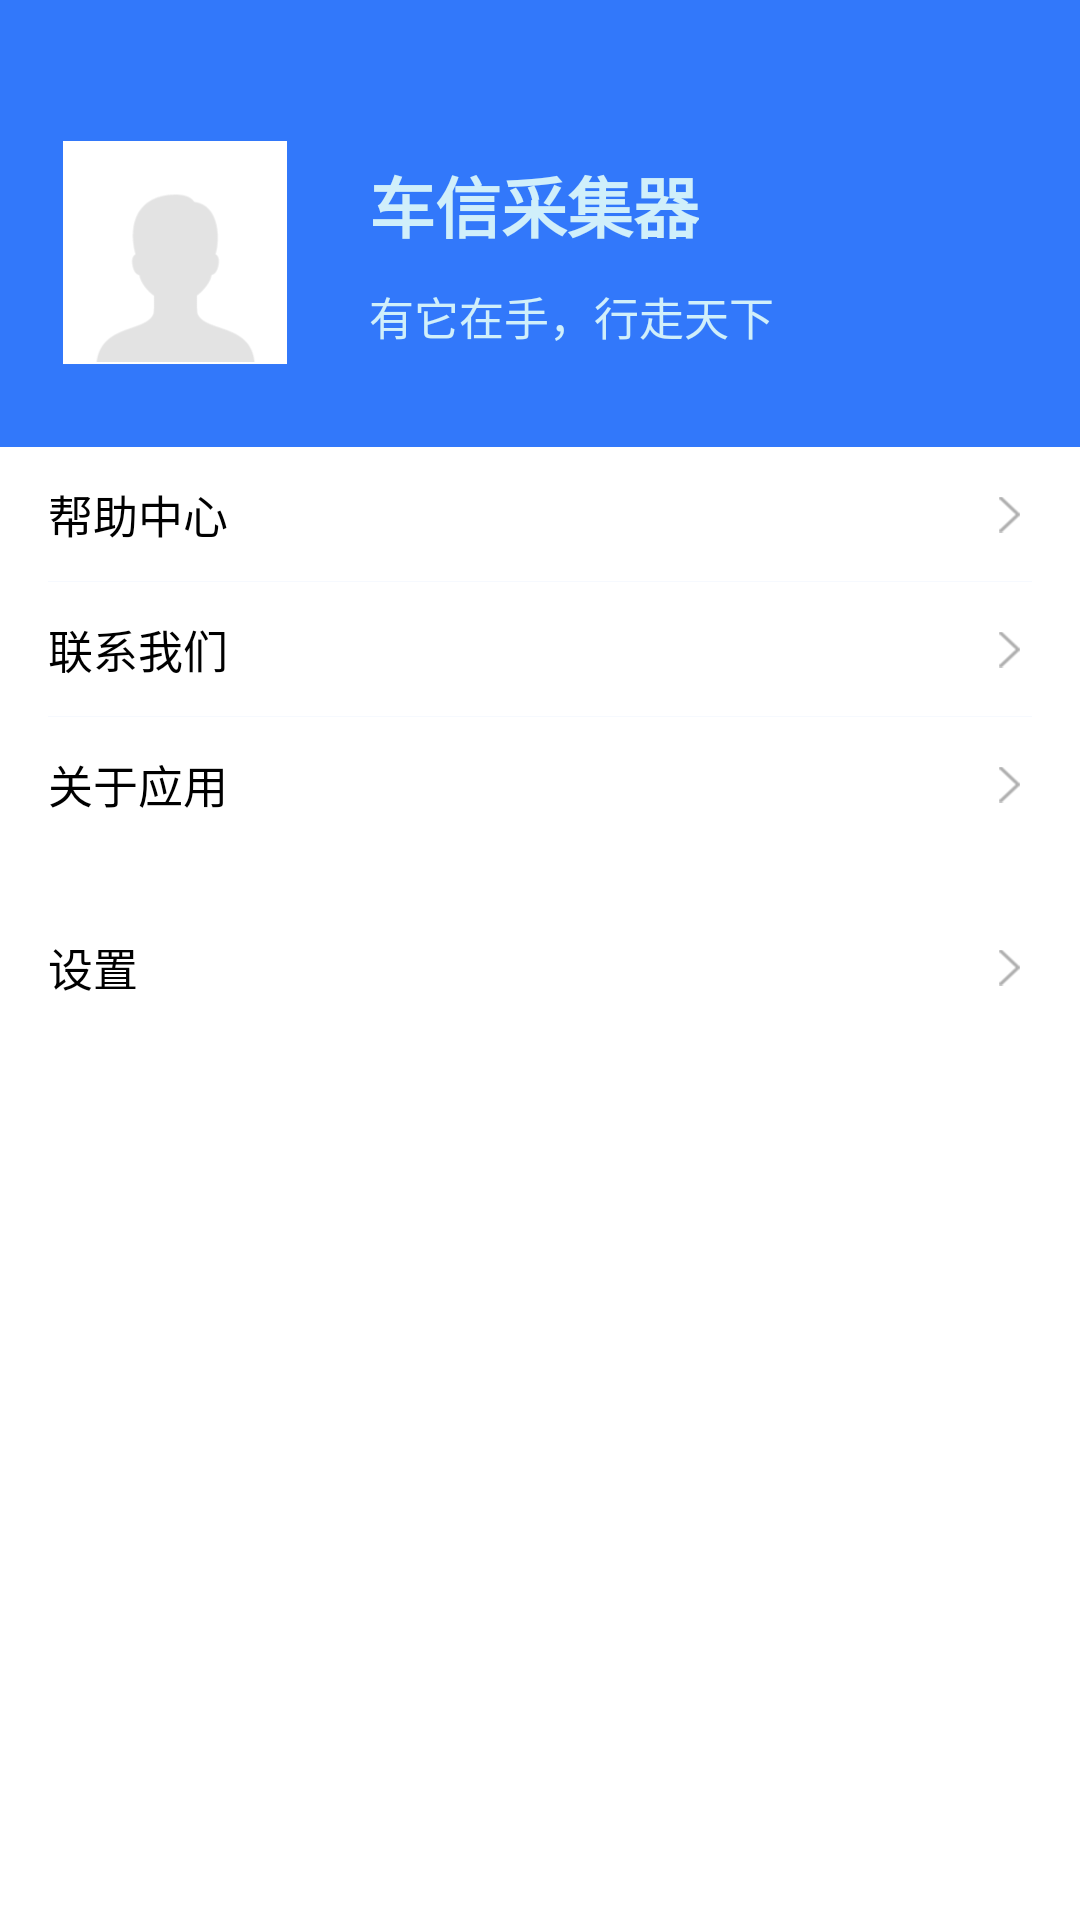

The Android layout XML behind this screen, and the referenced resources:
<!-- AndroidManifest.xml: application theme AppTheme -->
<!-- res/layout/fragment_me.xml -->
<LinearLayout xmlns:android="http://schemas.android.com/apk/res/android"
    android:layout_width="match_parent"
    android:layout_height="match_parent"
    android:orientation="vertical">

    <RelativeLayout
        android:id="@+id/rl_head_content"
        android:layout_width="match_parent"
        android:layout_height="wrap_content"
        android:background="@color/colorPrimary"
        android:paddingBottom="22dp"
        android:paddingLeft="16dp"
        android:paddingRight="16dp"
        android:paddingTop="42dp">

        <ImageView
            android:id="@+id/iv_head_portrait"
            android:layout_width="75dp"
            android:layout_height="75dp"
            android:layout_margin="5dp"
            android:scaleType="fitXY"
            android:src="@mipmap/ic_default_avatar"/>

        <TextView
            android:id="@+id/tv_username"
            android:layout_width="wrap_content"
            android:layout_height="wrap_content"
            android:layout_marginLeft="22dp"
            android:layout_marginStart="22dp"
            android:layout_marginTop="10dp"
            android:layout_toEndOf="@+id/iv_head_portrait"
            android:layout_toRightOf="@+id/iv_head_portrait"
            android:textColor="@color/white_drak"
            android:text="@string/app_name"
            android:textStyle="bold"
            android:textSize="22sp"/>

        <TextView
            android:id="@+id/tv_account"
            android:layout_width="wrap_content"
            android:layout_height="wrap_content"
            android:layout_below="@id/tv_username"
            android:layout_marginLeft="22dp"
            android:layout_marginStart="22dp"
            android:layout_marginTop="10dp"
            android:layout_toEndOf="@+id/iv_head_portrait"
            android:layout_toRightOf="@+id/iv_head_portrait"
            android:textColor="@color/white_drak"
            android:text="有它在手，行走天下"
            android:textSize="15sp"/>

        <ImageView
            android:layout_width="wrap_content"
            android:layout_height="wrap_content"
            android:layout_alignParentRight="true"
            android:layout_centerVertical="true"
            android:src="@mipmap/bg_arrow_white"
            android:visibility="gone"/>
    </RelativeLayout>

    <LinearLayout
        android:layout_width="match_parent"
        android:layout_height="wrap_content"
        android:background="@color/white"
        android:orientation="vertical">

        <RelativeLayout
            android:id="@+id/rl_help_center"
            android:layout_width="match_parent"
            android:layout_height="45dp"
            android:background="?attr/selectableItemBackground"
            android:paddingLeft="16dp"
            android:paddingRight="16dp">

            <TextView
                android:layout_width="wrap_content"
                android:layout_height="wrap_content"
                android:layout_centerVertical="true"
                android:text="帮助中心"
                android:textColor="@color/black"
                android:textSize="15sp"/>

            <ImageView
                android:layout_width="wrap_content"
                android:layout_height="wrap_content"
                android:layout_alignParentRight="true"
                android:layout_centerVertical="true"
                android:src="@mipmap/bg_arrow_gray"/>

            <View
                android:layout_width="match_parent"
                android:layout_height="1px"
                android:layout_alignParentBottom="true"
                android:background="@color/gray_bg"/>
        </RelativeLayout>

        <RelativeLayout
            android:id="@+id/rl_contact_us"
            android:layout_width="match_parent"
            android:layout_height="45dp"
            android:background="?attr/selectableItemBackground"
            android:paddingLeft="16dp"
            android:paddingRight="16dp">

            <TextView
                android:layout_width="wrap_content"
                android:layout_height="wrap_content"
                android:layout_centerVertical="true"
                android:text="联系我们"
                android:textColor="@color/black"
                android:textSize="15sp"/>

            <ImageView
                android:layout_width="wrap_content"
                android:layout_height="wrap_content"
                android:layout_alignParentRight="true"
                android:layout_centerVertical="true"
                android:src="@mipmap/bg_arrow_gray"/>

            <View
                android:layout_width="match_parent"
                android:layout_height="1px"
                android:layout_alignParentBottom="true"
                android:background="@color/gray_bg"/>
        </RelativeLayout>

        <RelativeLayout
            android:id="@+id/rl_about_hibeauty"
            android:layout_width="match_parent"
            android:layout_height="45dp"
            android:background="?attr/selectableItemBackground"
            android:paddingLeft="16dp"
            android:paddingRight="16dp">

            <TextView
                android:layout_width="wrap_content"
                android:layout_height="wrap_content"
                android:layout_centerVertical="true"
                android:text="关于应用"
                android:textColor="@color/black"
                android:textSize="15sp"/>

            <ImageView
                android:layout_width="wrap_content"
                android:layout_height="wrap_content"
                android:layout_alignParentRight="true"
                android:layout_centerVertical="true"
                android:src="@mipmap/bg_arrow_gray"/>
        </RelativeLayout>
    </LinearLayout>

    <LinearLayout
        android:layout_width="match_parent"
        android:layout_height="wrap_content"
        android:layout_marginTop="16dp"
        android:background="@color/white"
        android:orientation="vertical">

        <RelativeLayout
            android:id="@+id/rl_setting"
            android:layout_width="match_parent"
            android:layout_height="45dp"
            android:background="?attr/selectableItemBackground"
            android:paddingLeft="16dp"
            android:paddingRight="16dp">

            <TextView
                android:layout_width="wrap_content"
                android:layout_height="wrap_content"
                android:layout_centerVertical="true"
                android:text="设置"
                android:textColor="@color/black"
                android:textSize="15sp"/>

            <ImageView
                android:layout_width="wrap_content"
                android:layout_height="wrap_content"
                android:layout_alignParentRight="true"
                android:layout_centerVertical="true"
                android:src="@mipmap/bg_arrow_gray"/>
        </RelativeLayout>
    </LinearLayout>

</LinearLayout>
<!-- resources referenced by this layout -->
<resources>
  <color name="black">#000000</color>
  <color name="colorPrimary">#3278fa</color>
  <color name="gray_bg">#f6f9fe</color>
  <color name="white">#FFFFFF</color>
  <color name="white_drak">#D0EFFA</color>
  <!-- mipmap bg_arrow_gray: png bitmap (mipmap-hdpi, 1223 bytes) -->
  <!-- mipmap bg_arrow_white: png bitmap (mipmap-hdpi, 1137 bytes) -->
  <!-- mipmap ic_default_avatar: png bitmap (mipmap-hdpi, 2016 bytes) -->
  <string name="app_name">车信采集器</string>
  <style name="AppTheme" parent="AppTheme.app">
          
          <item name="colorPrimary">@color/colorPrimary</item>
          <item name="colorPrimaryDark">@color/colorPrimaryDark</item>
          <item name="colorAccent">@color/colorAccent</item>
      </style>
  <style name="AppTheme.app" parent="Theme.AppCompat.Light.NoActionBar">
  
          
          <item name="colorPrimary">@color/colorPrimary</item>
          
          <item name="colorPrimaryDark">@color/colorPrimaryDark</item>
          <item name="colorAccent">@color/colorAccent</item>
          
          <item name="android:windowBackground">@android:color/white</item>
  
          
          <item name="actionBarItemBackground">@android:color/white</item>
  
          
          <item name="android:textColorPrimary">@android:color/white</item>
  
          
          <item name="android:textColorSecondary">@android:color/white</item>
  
          <item name="actionOverflowMenuStyle">@style/MenuStyle</item>
      </style>
  <color name="colorPrimaryDark">#3278fa</color>
  <color name="colorAccent">#FF4081</color>
  <style name="MenuStyle" parent="@style/Widget.AppCompat.Light.PopupMenu.Overflow">
  
          
          <item name="overlapAnchor">false</item>
  
          
          <item name="android:dropDownVerticalOffset">5dp</item>
          `
          
          <item name="android:popupBackground">?attr/colorPrimaryDark</item>
  
      </style>
</resources>
